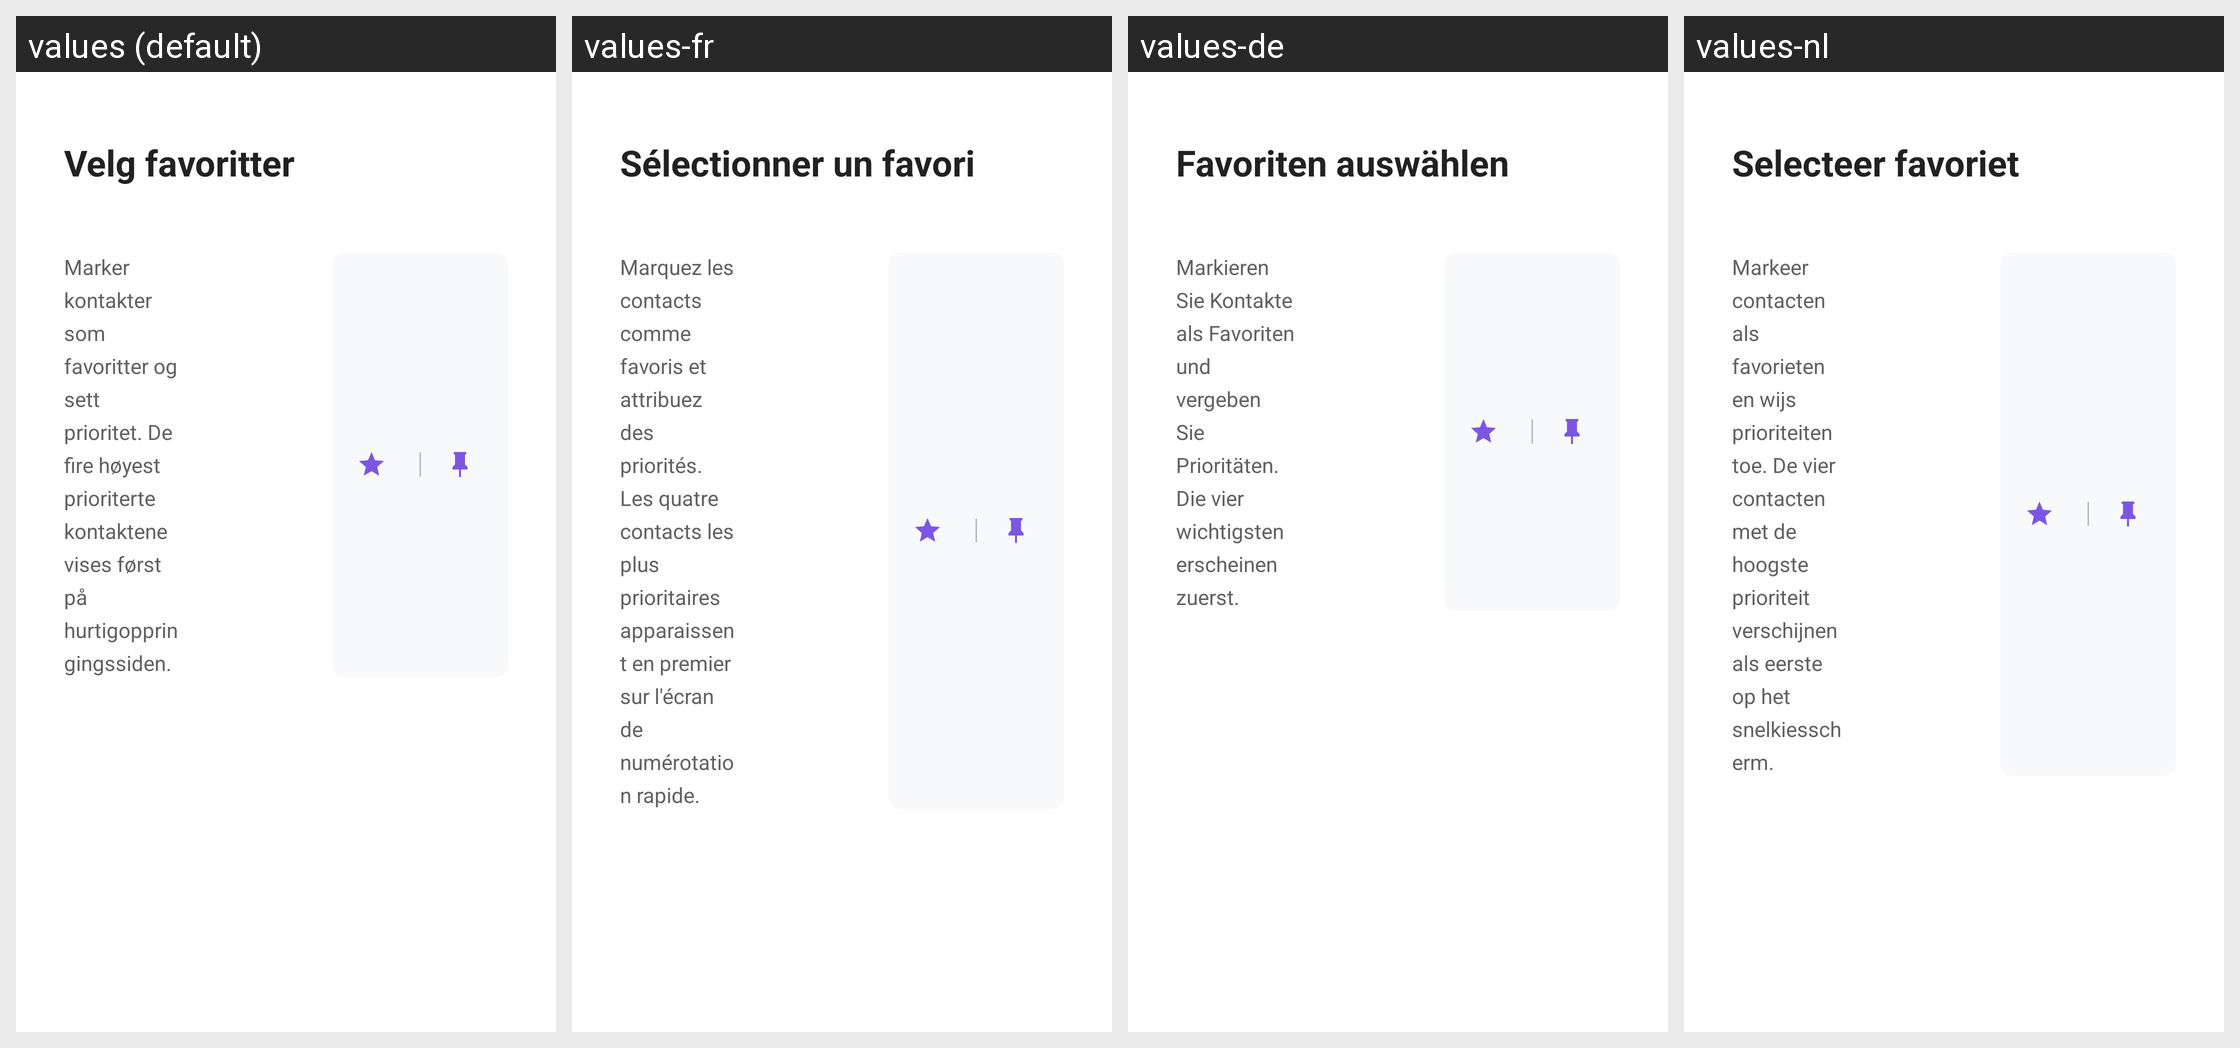

This grid shows one Android layout under several languages. Give, for every string resource on the screen, its name, the default text and each shown locale's text.
Android screen res/layout/fragment_manage_favorites.xml rendered under 4 locales, left to right: values (default), values-fr, values-de, values-nl. Device: Nexus 5 (rendered at 1080×1920; each locale shown at half size, 540×960, under a caption strip naming it); theme Theme.TV_caller_app.
Other locales in the repository, not shown: values-en, values-fi, values-sv.
Strings drawn on this screen, with the default value and each locale's value (text and hints the layout hard-codes, and strings that could not be matched under every locale, appear in the picture but are not listed):

manage_favorites_title
  values: Velg favoritter
  values-fr: Sélectionner un favori
  values-de: Favoriten auswählen
  values-nl: Selecteer favoriet

manage_favorites_description
  values: Marker kontakter som favoritter og sett prioritet. De fire høyest prioriterte kontaktene vises først på hurtigoppringingssiden.
  values-fr: Marquez les contacts comme favoris et attribuez des priorités. Les quatre contacts les plus prioritaires apparaissent en premier sur l'écran de numérotation rapide.
  values-de: Markieren Sie Kontakte als Favoriten und vergeben Sie Prioritäten. Die vier wichtigsten erscheinen zuerst.
  values-nl: Markeer contacten als favorieten en wijs prioriteiten toe. De vier contacten met de hoogste prioriteit verschijnen als eerste op het snelkiesscherm.
